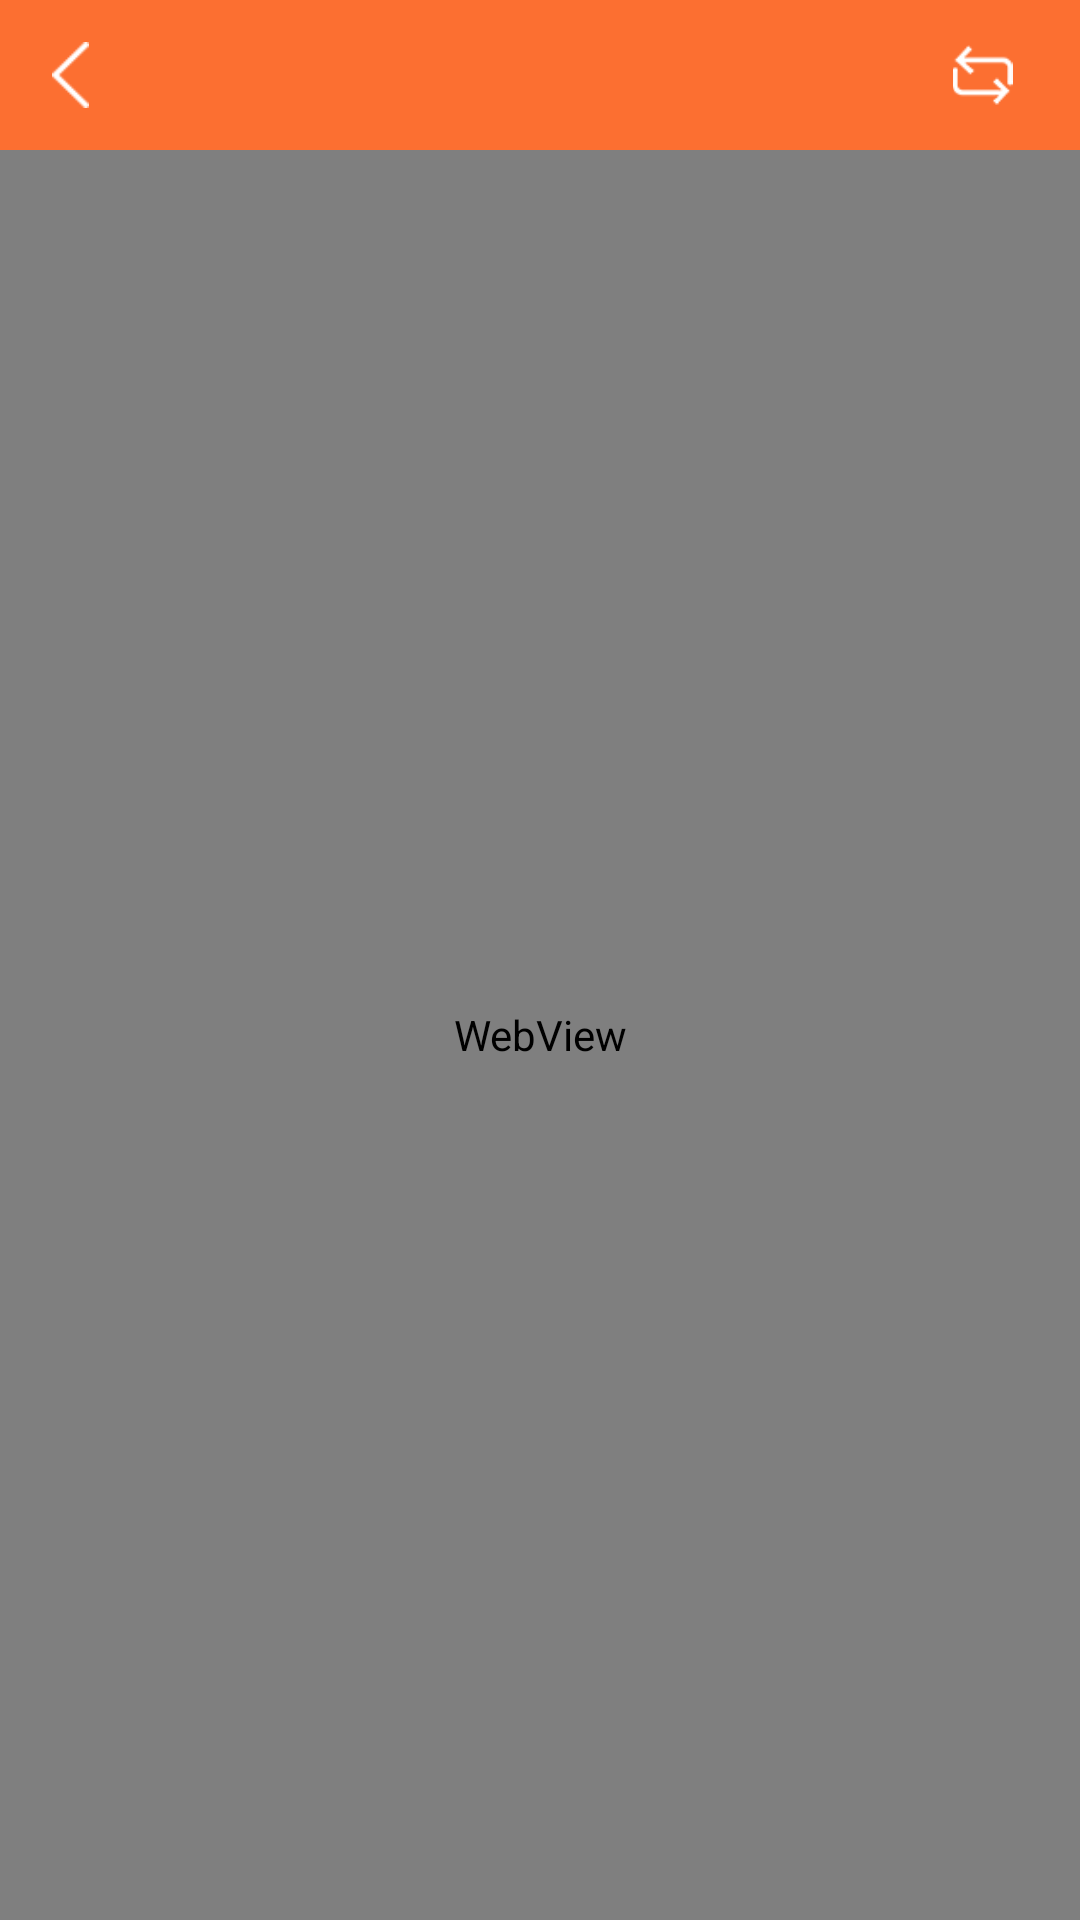

This screen was rendered from an Android layout file. Write that file and the resources it references.
<!-- AndroidManifest.xml: application theme AppTheme -->
<!-- res/layout/webview.xml -->
<?xml version="1.0" encoding="utf-8"?>
<RelativeLayout xmlns:android="http://schemas.android.com/apk/res/android"
                android:layout_width="match_parent"
                android:layout_height="match_parent"
                android:orientation="vertical">

    <RelativeLayout
        android:id="@+id/top"
        android:layout_width="match_parent"
        android:layout_height="50dip"
        android:layout_alignParentTop="true"
        android:background="#FC6F31"
        >

        <ImageView
            android:id="@+id/iv_head_left"
            android:layout_width="wrap_content"
            android:layout_height="wrap_content"
            android:layout_alignParentLeft="true"
            android:layout_centerVertical="true"
            android:layout_margin="4dp"
            android:clickable="true"
            android:onClick="onClick"
            android:padding="10dp"
            android:src="@drawable/back"/>

        <TextView
            android:id="@+id/title"
            android:layout_width="wrap_content"
            android:layout_height="wrap_content"
            android:layout_centerHorizontal="true"
            android:layout_centerVertical="true"
            android:gravity="center"
            android:textColor="#FFFFFF"
            android:textSize="20sp"
            />

        <ImageView
            android:id="@+id/swich"
            android:layout_width="wrap_content"
            android:layout_height="wrap_content"
            android:layout_alignParentRight="true"
            android:layout_centerVertical="true"
            android:clickable="true"
            android:onClick="onClick"
            android:padding="15dp"
            android:src="@drawable/swich"
            />
    </RelativeLayout>
    <WebView
        android:id="@+id/webview"
        android:layout_width="match_parent"
        android:layout_height="match_parent"
        android:layout_below="@id/top"></WebView>
    <LinearLayout
        android:id="@+id/no_his"
        android:layout_width="250dp"
        android:layout_height="150dp"
        android:layout_centerInParent="true"
        android:background="@drawable/cao"
        android:gravity="center"
        android:visibility="gone"
        >
        <TextView
            android:layout_width="match_parent"
            android:layout_height="100dp"
            android:layout_gravity="center"
            android:layout_marginLeft="20dp"
            android:layout_marginRight="20dp"
            android:layout_marginBottom="20dp"
            android:gravity="center"
            android:text="您扫描的商品还没有收录，已通知管理员进行处理"/>
    </LinearLayout>
</RelativeLayout>
<!-- resources referenced by this layout -->
<resources>
  <!-- drawable back: png bitmap (drawable, 1304 bytes) -->
  <!-- drawable cao: png bitmap (drawable, 27386 bytes) -->
  <!-- drawable swich: png bitmap (drawable, 1511 bytes) -->
  <style name="AppTheme" parent="Theme.AppCompat.Light.DarkActionBar">
          
          <item name="colorPrimary">#FC6F31</item>
          <item name="colorPrimaryDark">#FC6F31</item>
          <item name="colorAccent">#FC6F31</item>
      </style>
</resources>
